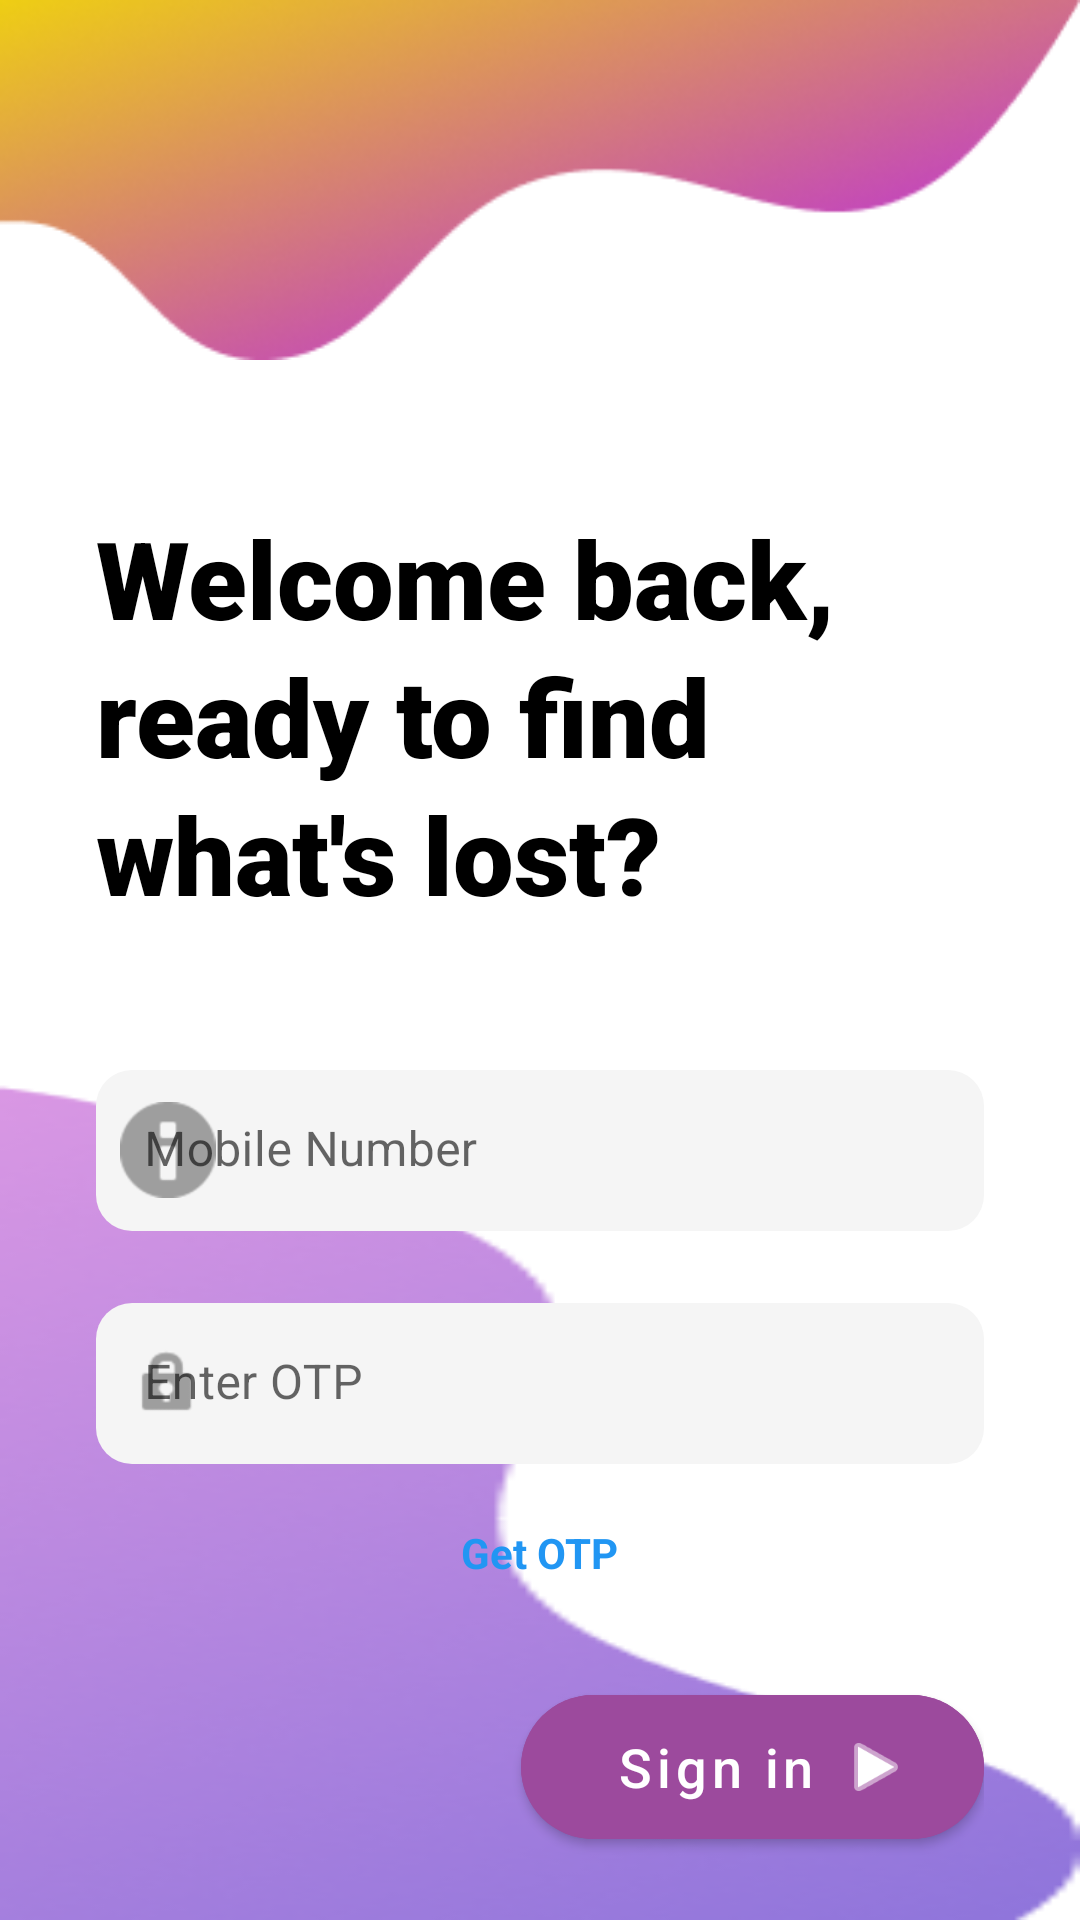

Layout XML and referenced resources for this Android screen:
<!-- AndroidManifest.xml: application theme Theme.Lost_and_Found_Application -->
<!-- res/layout/activity_login_mobile.xml -->
<?xml version="1.0" encoding="utf-8"?>
<androidx.constraintlayout.widget.ConstraintLayout xmlns:android="http://schemas.android.com/apk/res/android"
    xmlns:app="http://schemas.android.com/apk/res-auto"
    xmlns:tools="http://schemas.android.com/tools"
    android:layout_width="match_parent"
    android:layout_height="match_parent"
    android:background="@color/white"
    tools:context=".LoginMobileActivity">

    
    <ImageView
        android:id="@+id/vectorTop"
        android:layout_width="0dp"
        android:layout_height="120dp"
        android:adjustViewBounds="false"
        android:contentDescription="@string/top_decoration"
        android:scaleType="fitXY"
        android:src="@drawable/vectortop"
        app:layout_constraintEnd_toEndOf="parent"
        app:layout_constraintStart_toStartOf="parent"
        app:layout_constraintTop_toTopOf="parent" />

    
    <ImageView
        android:id="@+id/vectorBottom"
        android:layout_width="0dp"
        android:layout_height="280dp"
        android:adjustViewBounds="false"
        android:contentDescription="@string/bottom_decoration"
        android:scaleType="fitXY"
        android:src="@drawable/vectorbottom"
        app:layout_constraintBottom_toBottomOf="parent"
        app:layout_constraintEnd_toEndOf="parent"
        app:layout_constraintStart_toStartOf="parent" />

    
    <ImageView
        android:id="@+id/backButton"
        android:layout_width="48dp"
        android:layout_height="48dp"
        android:layout_marginStart="20dp"
        android:layout_marginTop="12dp"
        android:contentDescription="@string/back"
        android:src="@drawable/ic_back"
        android:tint="@color/black"
        app:layout_constraintStart_toStartOf="parent"
        app:layout_constraintTop_toBottomOf="@+id/vectorTop" />

    
    <LinearLayout
        android:layout_width="0dp"
        android:layout_height="wrap_content"
        android:orientation="vertical"
        android:paddingStart="32dp"
        android:paddingEnd="32dp"
        app:layout_constraintBottom_toBottomOf="parent"
        app:layout_constraintEnd_toEndOf="parent"
        app:layout_constraintStart_toStartOf="parent"
        app:layout_constraintTop_toBottomOf="@+id/backButton"
        app:layout_constraintVertical_bias="0.35">

        
        <TextView
            android:id="@+id/welcomeText"
            android:layout_width="wrap_content"
            android:layout_height="wrap_content"
            android:fontFamily="sans-serif-black"
            android:text="@string/welcome_back"
            android:textColor="@color/black"
            android:textSize="36sp"
            android:textStyle="bold"
            android:lineSpacingExtra="4dp" />

        
        <com.google.android.material.textfield.TextInputLayout
            android:id="@+id/mobileNumberInputLayout"
            android:layout_width="match_parent"
            android:layout_height="wrap_content"
            android:layout_marginTop="48dp"
            android:hint="@string/mobile_number"
            app:boxBackgroundColor="@color/input_background"
            app:boxBackgroundMode="filled"
            app:boxCornerRadiusBottomEnd="12dp"
            app:boxCornerRadiusBottomStart="12dp"
            app:boxCornerRadiusTopEnd="12dp"
            app:boxCornerRadiusTopStart="12dp"
            app:boxStrokeWidth="0dp"
            app:boxStrokeWidthFocused="0dp"
            app:hintTextColor="@color/hint_color"
            app:startIconDrawable="@android:drawable/ic_dialog_info"
            app:startIconTint="@color/hint_color">

            <com.google.android.material.textfield.TextInputEditText
                android:id="@+id/mobileNumberInput"
                android:layout_width="match_parent"
                android:layout_height="wrap_content"
                android:inputType="phone"
                android:paddingTop="16dp"
                android:paddingBottom="16dp"
                android:textColor="@color/black"
                android:textSize="16sp" />

        </com.google.android.material.textfield.TextInputLayout>

        
        <com.google.android.material.textfield.TextInputLayout
            android:id="@+id/otpInputLayout"
            android:layout_width="match_parent"
            android:layout_height="wrap_content"
            android:layout_marginTop="24dp"
            android:hint="@string/otp"
            app:boxBackgroundColor="@color/input_background"
            app:boxBackgroundMode="filled"
            app:boxCornerRadiusBottomEnd="12dp"
            app:boxCornerRadiusBottomStart="12dp"
            app:boxCornerRadiusTopEnd="12dp"
            app:boxCornerRadiusTopStart="12dp"
            app:boxStrokeWidth="0dp"
            app:boxStrokeWidthFocused="0dp"
            app:hintTextColor="@color/hint_color"
            app:startIconDrawable="@android:drawable/ic_lock_idle_lock"
            app:startIconTint="@color/hint_color">

            <com.google.android.material.textfield.TextInputEditText
                android:id="@+id/otpInput"
                android:layout_width="match_parent"
                android:layout_height="wrap_content"
                android:inputType="number"
                android:paddingTop="16dp"
                android:paddingBottom="16dp"
                android:textColor="@color/black"
                android:textSize="16sp" />

        </com.google.android.material.textfield.TextInputLayout>

        
        <TextView
            android:id="@+id/getOtpText"
            android:layout_width="wrap_content"
            android:layout_height="wrap_content"
            android:layout_gravity="center"
            android:layout_marginTop="20dp"
            android:fontFamily="sans-serif"
            android:text="@string/get_otp"
            android:textColor="@color/link_blue"
            android:textSize="14sp"
            android:textStyle="bold" />

        
        <RelativeLayout
            android:layout_width="match_parent"
            android:layout_height="wrap_content"
            android:layout_marginTop="32dp">

            <com.google.android.material.button.MaterialButton
                android:id="@+id/signInButton"
                android:layout_width="wrap_content"
                android:layout_height="60dp"
                android:layout_alignParentEnd="true"
                android:backgroundTint="@color/button_purple"
                android:elevation="4dp"
                android:fontFamily="sans-serif-medium"
                android:paddingStart="32dp"
                android:paddingEnd="24dp"
                android:text="@string/sign_in"
                android:textAllCaps="false"
                android:textColor="@color/white"
                android:textSize="18sp"
                app:cornerRadius="30dp"
                app:icon="@android:drawable/ic_media_play"
                app:iconGravity="end"
                app:iconPadding="8dp"
                app:iconSize="24dp"
                app:iconTint="@color/white" />

        </RelativeLayout>

        
        <LinearLayout
            android:layout_width="wrap_content"
            android:layout_height="wrap_content"
            android:layout_gravity="center"
            android:layout_marginTop="24dp"
            android:orientation="horizontal">

            <TextView
                android:id="@+id/signUpText"
                android:layout_width="wrap_content"
                android:layout_height="wrap_content"
                android:fontFamily="sans-serif"
                android:text="@string/dont_have_account"
                android:textColor="@color/black"
                android:textSize="14sp" />

            <TextView
                android:id="@+id/signUpLink"
                android:layout_width="wrap_content"
                android:layout_height="wrap_content"
                android:fontFamily="sans-serif-medium"
                android:text="@string/signup"
                android:textColor="@color/link_blue"
                android:textSize="14sp"
                android:textStyle="bold" />

        </LinearLayout>

    </LinearLayout>

</androidx.constraintlayout.widget.ConstraintLayout>
<!-- resources referenced by this layout -->
<resources>
  <color name="black">#FF000000</color>
  <color name="button_purple">#9C4A9D</color>
  <color name="hint_color">#9E9E9E</color>
  <color name="input_background">#F5F5F5</color>
  <color name="link_blue">#2196F3</color>
  <color name="white">#FFFFFFFF</color>
  <!-- drawable vectorbottom: png bitmap (drawable, 25838 bytes) -->
  <!-- drawable vectortop: png bitmap (drawable, 30862 bytes) -->
  <string name="back">Back</string>
  <string name="bottom_decoration">Bottom decoration</string>
  <string name="dont_have_account">Dont have and account? </string>
  <string name="get_otp">Get OTP</string>
  <string name="mobile_number">Mobile Number</string>
  <string name="otp">Enter OTP</string>
  <string name="sign_in">Sign in</string>
  <string name="signup">Signup</string>
  <string name="top_decoration">Top decoration</string>
  <string name="welcome_back">Welcome back,\nready to find\nwhat\'s lost?</string>
  <style name="Theme.Lost_and_Found_Application" parent="Base.Theme.Lost_and_Found_Application" />
  <style name="Base.Theme.Lost_and_Found_Application" parent="Theme.MaterialComponents.DayNight.NoActionBar">
          
          
      </style>
</resources>
